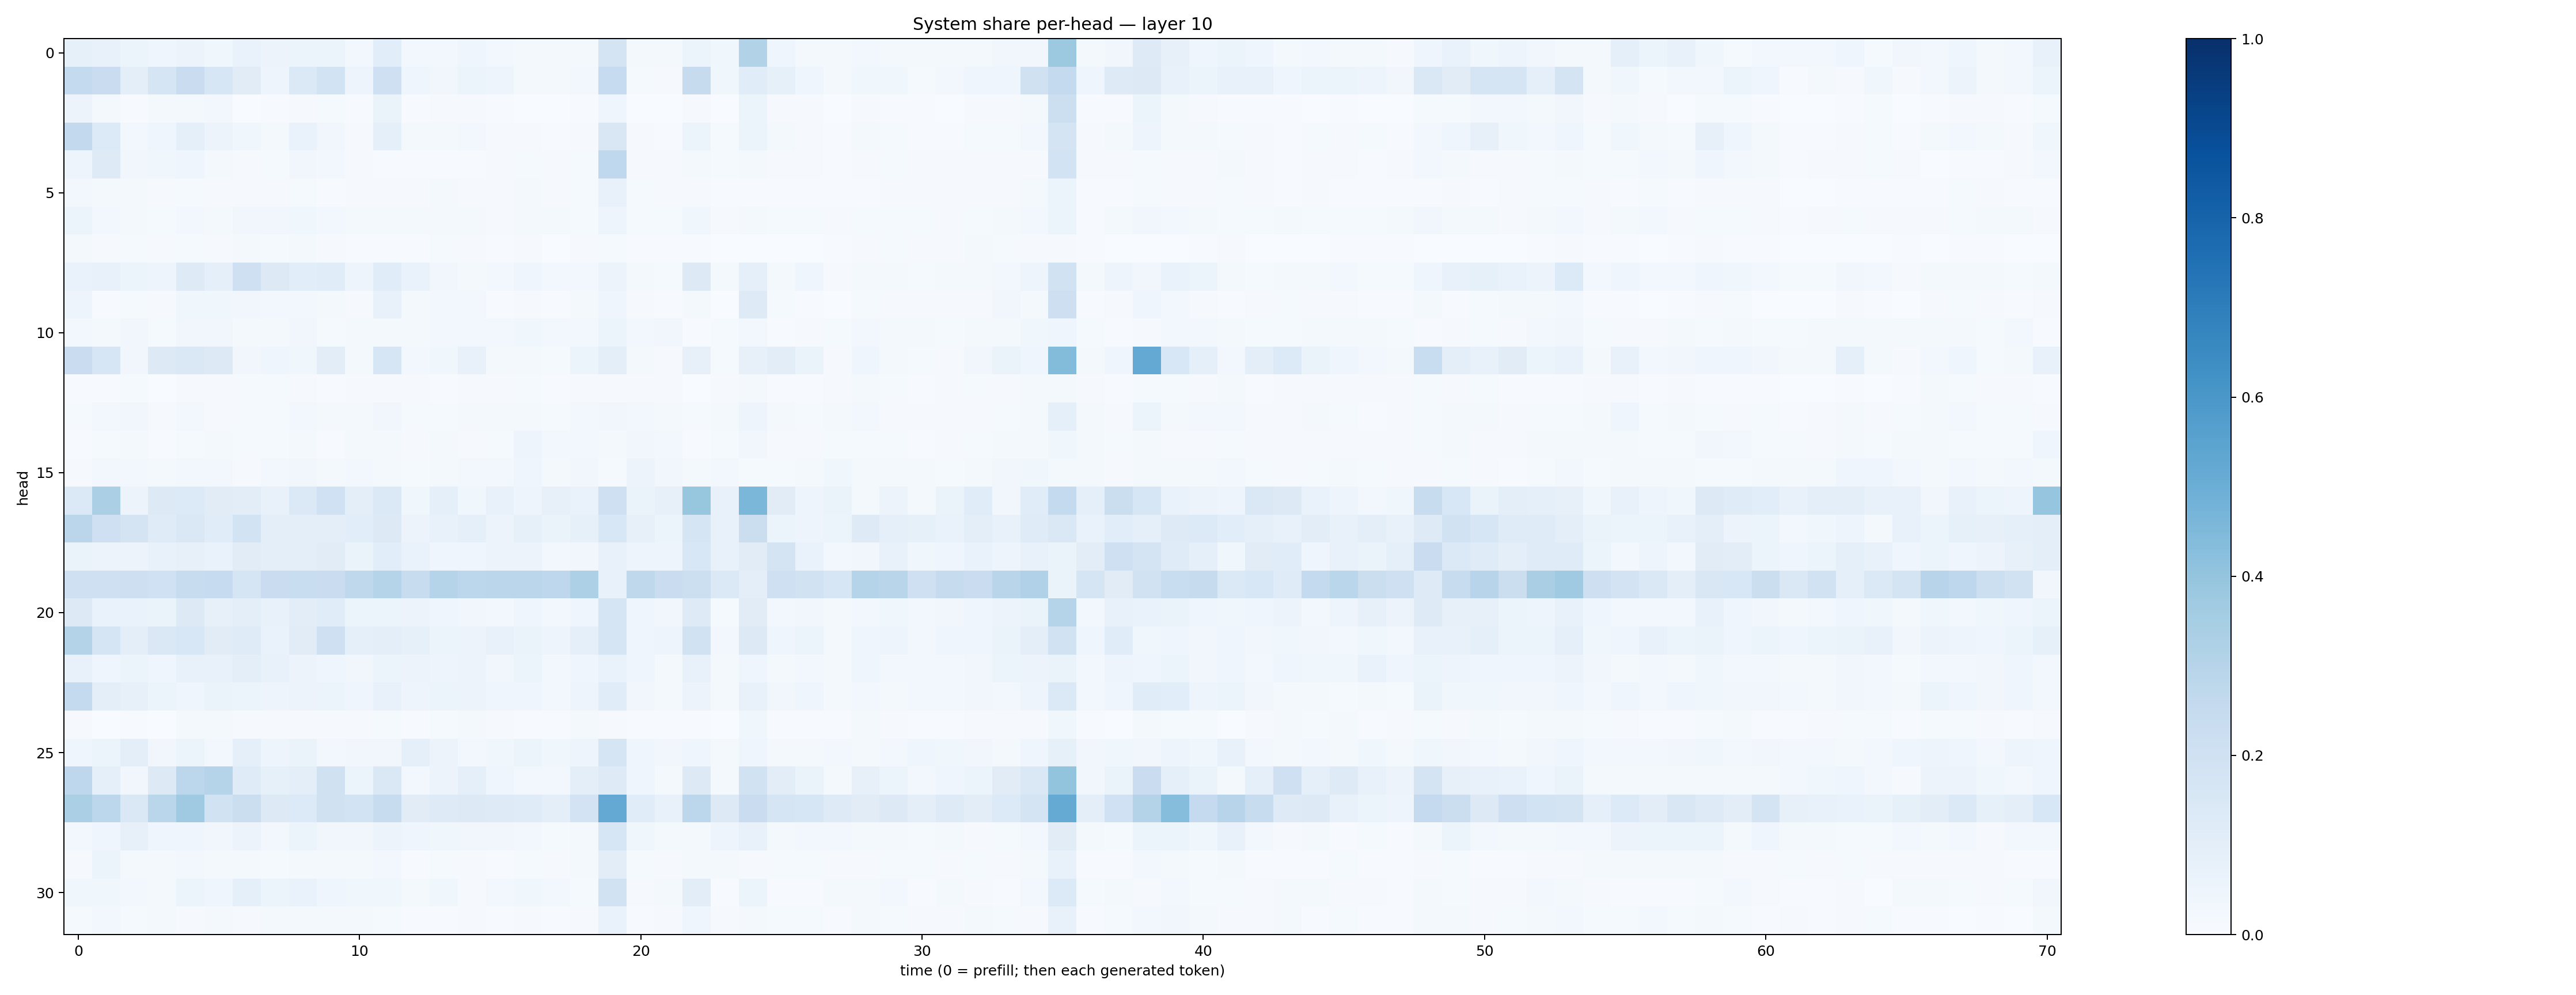

Values plotted in this chart, from the file beside it:
0.08253358, 0.07705434, 0.05245771, 0.045445394, 0.055915102, 0.03834256, 0.06747766, 0.056023948, 0.061819747, 0.053225312, 0.030106159, 0.10820871, 0.028214466, 0.023678482, 0.04320965, 0.024787007, 0.021494618, 0.018984893, 0.023363927, 0.1733602, 0.01633383, 0.020446261, 0.052256495, 0.038465533
0.2574, 0.2301, 0.1004, 0.1704, 0.2295, 0.1612, 0.1123, 0.04825, 0.1394, 0.1863, 0.05051, 0.21, 0.03991, 0.03127, 0.05312, 0.047, 0.02147, 0.01882, 0.0239, 0.2498, 0.01202, 0.009734, 0.2452, 0.03741
0.05595, 0.01613, 0.005362, 0.01876, 0.02247, 0.02934, 0.003731, 0.005573, 0.01099, 0.01419, 0.006562, 0.06506, 0.004864, 0.008305, 0.0101, 0.004051, 0.002584, 0.002943, 0.005537, 0.04598, 0.003207, 0.00195, 0.009529, 0.002356
0.2583, 0.133, 0.0268, 0.04539, 0.08785, 0.05742, 0.03548, 0.01923, 0.06782, 0.03365, 0.007987, 0.09119, 0.02003, 0.01981, 0.02719, 0.009143, 0.008631, 0.006095, 0.01138, 0.1518, 0.008109, 0.004826, 0.05362, 0.01232
0.04731, 0.1237, 0.03447, 0.03745, 0.04154, 0.0186, 0.0109, 0.01181, 0.03464, 0.03082, 0.01077, 0.007175, 0.004503, 0.006558, 0.007063, 0.009929, 0.01266, 0.01058, 0.01245, 0.2678, 0.008168, 0.00819, 0.01705, 0.01306
0.02627, 0.01708, 0.02264, 0.00985, 0.01459, 0.0108, 0.0105, 0.0117, 0.01363, 0.0071, 0.009724, 0.01038, 0.00901, 0.02122, 0.0108, 0.01077, 0.01807, 0.01017, 0.01179, 0.07537, 0.0137, 0.008481, 0.009691, 0.005881
0.05303, 0.03112, 0.02276, 0.01401, 0.0309, 0.02208, 0.03279, 0.03432, 0.03641, 0.02565, 0.01663, 0.02103, 0.01651, 0.01616, 0.02228, 0.00981, 0.02012, 0.01691, 0.01559, 0.0482, 0.01527, 0.01492, 0.03871, 0.01086
0.02086, 0.01024, 0.01525, 0.01046, 0.01546, 0.01014, 0.0191, 0.01562, 0.01698, 0.009803, 0.006135, 0.006983, 0.007608, 0.01498, 0.01069, 0.006826, 0.009176, 0.003768, 0.007836, 0.01198, 0.007151, 0.006229, 0.007447, 0.003117
0.06681, 0.07567, 0.06045, 0.04902, 0.1214, 0.08959, 0.2075, 0.1314, 0.1069, 0.1147, 0.04977, 0.1172, 0.06791, 0.03433, 0.02248, 0.02739, 0.04073, 0.02614, 0.02621, 0.05776, 0.02073, 0.01483, 0.1309, 0.02123
0.04762, 0.00676, 0.01253, 0.008861, 0.0381, 0.03617, 0.03414, 0.02656, 0.02534, 0.01985, 0.009256, 0.078, 0.01842, 0.02691, 0.03064, 0.007052, 0.008965, 0.006835, 0.01913, 0.04268, 0.008424, 0.005135, 0.01721, 0.0029
0.02589, 0.02026, 0.03153, 0.0152, 0.03358, 0.03331, 0.02288, 0.02135, 0.03314, 0.01438, 0.01893, 0.02036, 0.01637, 0.02841, 0.02728, 0.02511, 0.0389, 0.02569, 0.02901, 0.05228, 0.03084, 0.03317, 0.00705, 0.01199
0.228, 0.1615, 0.03516, 0.1284, 0.1471, 0.1324, 0.03421, 0.04122, 0.03759, 0.1017, 0.0232, 0.1574, 0.02669, 0.03833, 0.07735, 0.01594, 0.02335, 0.01425, 0.06224, 0.09947, 0.02259, 0.01087, 0.0808, 0.0124
0.006959, 0.006986, 0.0156, 0.003684, 0.009866, 0.008525, 0.01389, 0.01243, 0.01081, 0.005007, 0.01141, 0.007939, 0.008863, 0.007386, 0.01006, 0.009145, 0.01439, 0.007415, 0.011, 0.01092, 0.009256, 0.008177, 0.003294, 0.0108
0.01555, 0.02905, 0.03177, 0.01077, 0.02565, 0.01163, 0.01373, 0.01366, 0.02787, 0.01607, 0.02311, 0.03404, 0.01521, 0.01292, 0.01669, 0.01832, 0.0217, 0.01267, 0.02612, 0.03312, 0.02453, 0.01679, 0.01445, 0.01733
0.005385, 0.01227, 0.01733, 0.004041, 0.01551, 0.02083, 0.01509, 0.01212, 0.01808, 0.00734, 0.01786, 0.0208, 0.01008, 0.01742, 0.008725, 0.01562, 0.04739, 0.02576, 0.02898, 0.02034, 0.03166, 0.02701, 0.007107, 0.01327
0.009972, 0.02943, 0.02648, 0.01811, 0.02712, 0.02396, 0.01123, 0.02552, 0.03211, 0.02326, 0.02457, 0.01795, 0.01225, 0.01738, 0.03022, 0.02986, 0.0434, 0.01668, 0.03378, 0.01326, 0.05573, 0.03347, 0.01862, 0.02735
0.14, 0.3353, 0.05718, 0.1314, 0.1363, 0.1109, 0.104, 0.07233, 0.1394, 0.1999, 0.09589, 0.1383, 0.03578, 0.0934, 0.03534, 0.07127, 0.04992, 0.08078, 0.06989, 0.2044, 0.06533, 0.08189, 0.3927, 0.07362
0.2826, 0.205, 0.1724, 0.1202, 0.147, 0.1141, 0.1868, 0.09636, 0.1005, 0.09712, 0.1058, 0.1293, 0.05855, 0.07639, 0.09047, 0.05639, 0.08457, 0.06253, 0.08403, 0.1539, 0.08136, 0.06109, 0.1703, 0.07419
0.06292, 0.05578, 0.0577, 0.07761, 0.07917, 0.06793, 0.1096, 0.09873, 0.1009, 0.1115, 0.06635, 0.1073, 0.06901, 0.04627, 0.04652, 0.05503, 0.05638, 0.02724, 0.03284, 0.07199, 0.04778, 0.04932, 0.1549, 0.07385
0.2105, 0.2038, 0.2119, 0.203, 0.2402, 0.2498, 0.1712, 0.2304, 0.2339, 0.2289, 0.2699, 0.3046, 0.2355, 0.3015, 0.2781, 0.282, 0.2832, 0.2767, 0.3269, 0.07789, 0.2727, 0.2295, 0.2149, 0.1397
0.1281, 0.06761, 0.06944, 0.06485, 0.1271, 0.07946, 0.1006, 0.07391, 0.1048, 0.1144, 0.05333, 0.06073, 0.05525, 0.04195, 0.03231, 0.02985, 0.04185, 0.02937, 0.04601, 0.1685, 0.03998, 0.03173, 0.1246, 0.01348
0.3072, 0.1661, 0.09654, 0.1439, 0.1551, 0.1111, 0.1205, 0.06753, 0.1095, 0.2034, 0.091, 0.09563, 0.08251, 0.06094, 0.05479, 0.07215, 0.06481, 0.04855, 0.08771, 0.1715, 0.04221, 0.04743, 0.1887, 0.02439
0.07243, 0.04209, 0.05134, 0.03912, 0.07657, 0.07631, 0.1, 0.07144, 0.05767, 0.04574, 0.03423, 0.06011, 0.05593, 0.04832, 0.05597, 0.0339, 0.05161, 0.02877, 0.0421, 0.06852, 0.04517, 0.02304, 0.07588, 0.0165
0.2555, 0.09552, 0.07853, 0.0589, 0.04069, 0.0634, 0.05348, 0.04831, 0.05489, 0.0618, 0.04348, 0.07662, 0.04945, 0.05236, 0.05685, 0.04077, 0.04316, 0.02764, 0.04992, 0.1138, 0.03252, 0.01999, 0.05648, 0.02139
0.009895, 0.002025, 0.004656, 0.002424, 0.02229, 0.02112, 0.008372, 0.01078, 0.01075, 0.009338, 0.008719, 0.01394, 0.006036, 0.0133, 0.01858, 0.008074, 0.007773, 0.006805, 0.01622, 0.008739, 0.005115, 0.004754, 0.004418, 0.00243
0.03924, 0.0521, 0.09493, 0.03462, 0.06167, 0.02922, 0.08601, 0.04694, 0.06324, 0.02737, 0.03213, 0.03303, 0.08809, 0.05722, 0.02578, 0.03688, 0.05928, 0.03529, 0.04969, 0.168, 0.04143, 0.03246, 0.04542, 0.0227
0.2737, 0.09295, 0.0313, 0.1314, 0.2786, 0.3044, 0.1199, 0.08478, 0.1007, 0.1979, 0.05338, 0.1462, 0.02868, 0.05643, 0.08903, 0.04413, 0.027, 0.02424, 0.0985, 0.1242, 0.04463, 0.01949, 0.1254, 0.01916
0.3357, 0.2781, 0.1472, 0.2874, 0.3696, 0.1898, 0.2189, 0.1326, 0.1357, 0.1953, 0.1839, 0.2417, 0.1124, 0.1215, 0.1281, 0.1236, 0.1209, 0.09799, 0.1799, 0.5198, 0.117, 0.0779, 0.2791, 0.1271
0.02733, 0.04246, 0.08034, 0.03927, 0.04089, 0.03497, 0.0565, 0.0274, 0.06205, 0.03401, 0.03143, 0.05794, 0.04184, 0.03644, 0.03484, 0.03136, 0.02753, 0.0144, 0.02305, 0.1583, 0.03891, 0.02028, 0.02214, 0.04873
0.01099, 0.05186, 0.0183, 0.01953, 0.02364, 0.01762, 0.02033, 0.01454, 0.0183, 0.01696, 0.01777, 0.02807, 0.005964, 0.01485, 0.01159, 0.007377, 0.01545, 0.01043, 0.01621, 0.1053, 0.01232, 0.0105, 0.01677, 0.01718
0.03521, 0.03662, 0.0263, 0.01736, 0.05163, 0.04334, 0.09249, 0.05368, 0.06694, 0.0448, 0.03618, 0.03616, 0.02167, 0.0376, 0.008421, 0.02954, 0.03836, 0.02647, 0.01305, 0.1905, 0.009539, 0.01605, 0.1021, 0.006664
0.01255, 0.02366, 0.01296, 0.02013, 0.01149, 0.0171, 0.008874, 0.01574, 0.01876, 0.01935, 0.01736, 0.01284, 0.00518, 0.005697, 0.011, 0.005004, 0.0101, 0.005516, 0.009193, 0.0698, 0.005956, 0.009145, 0.0416, 0.008333
